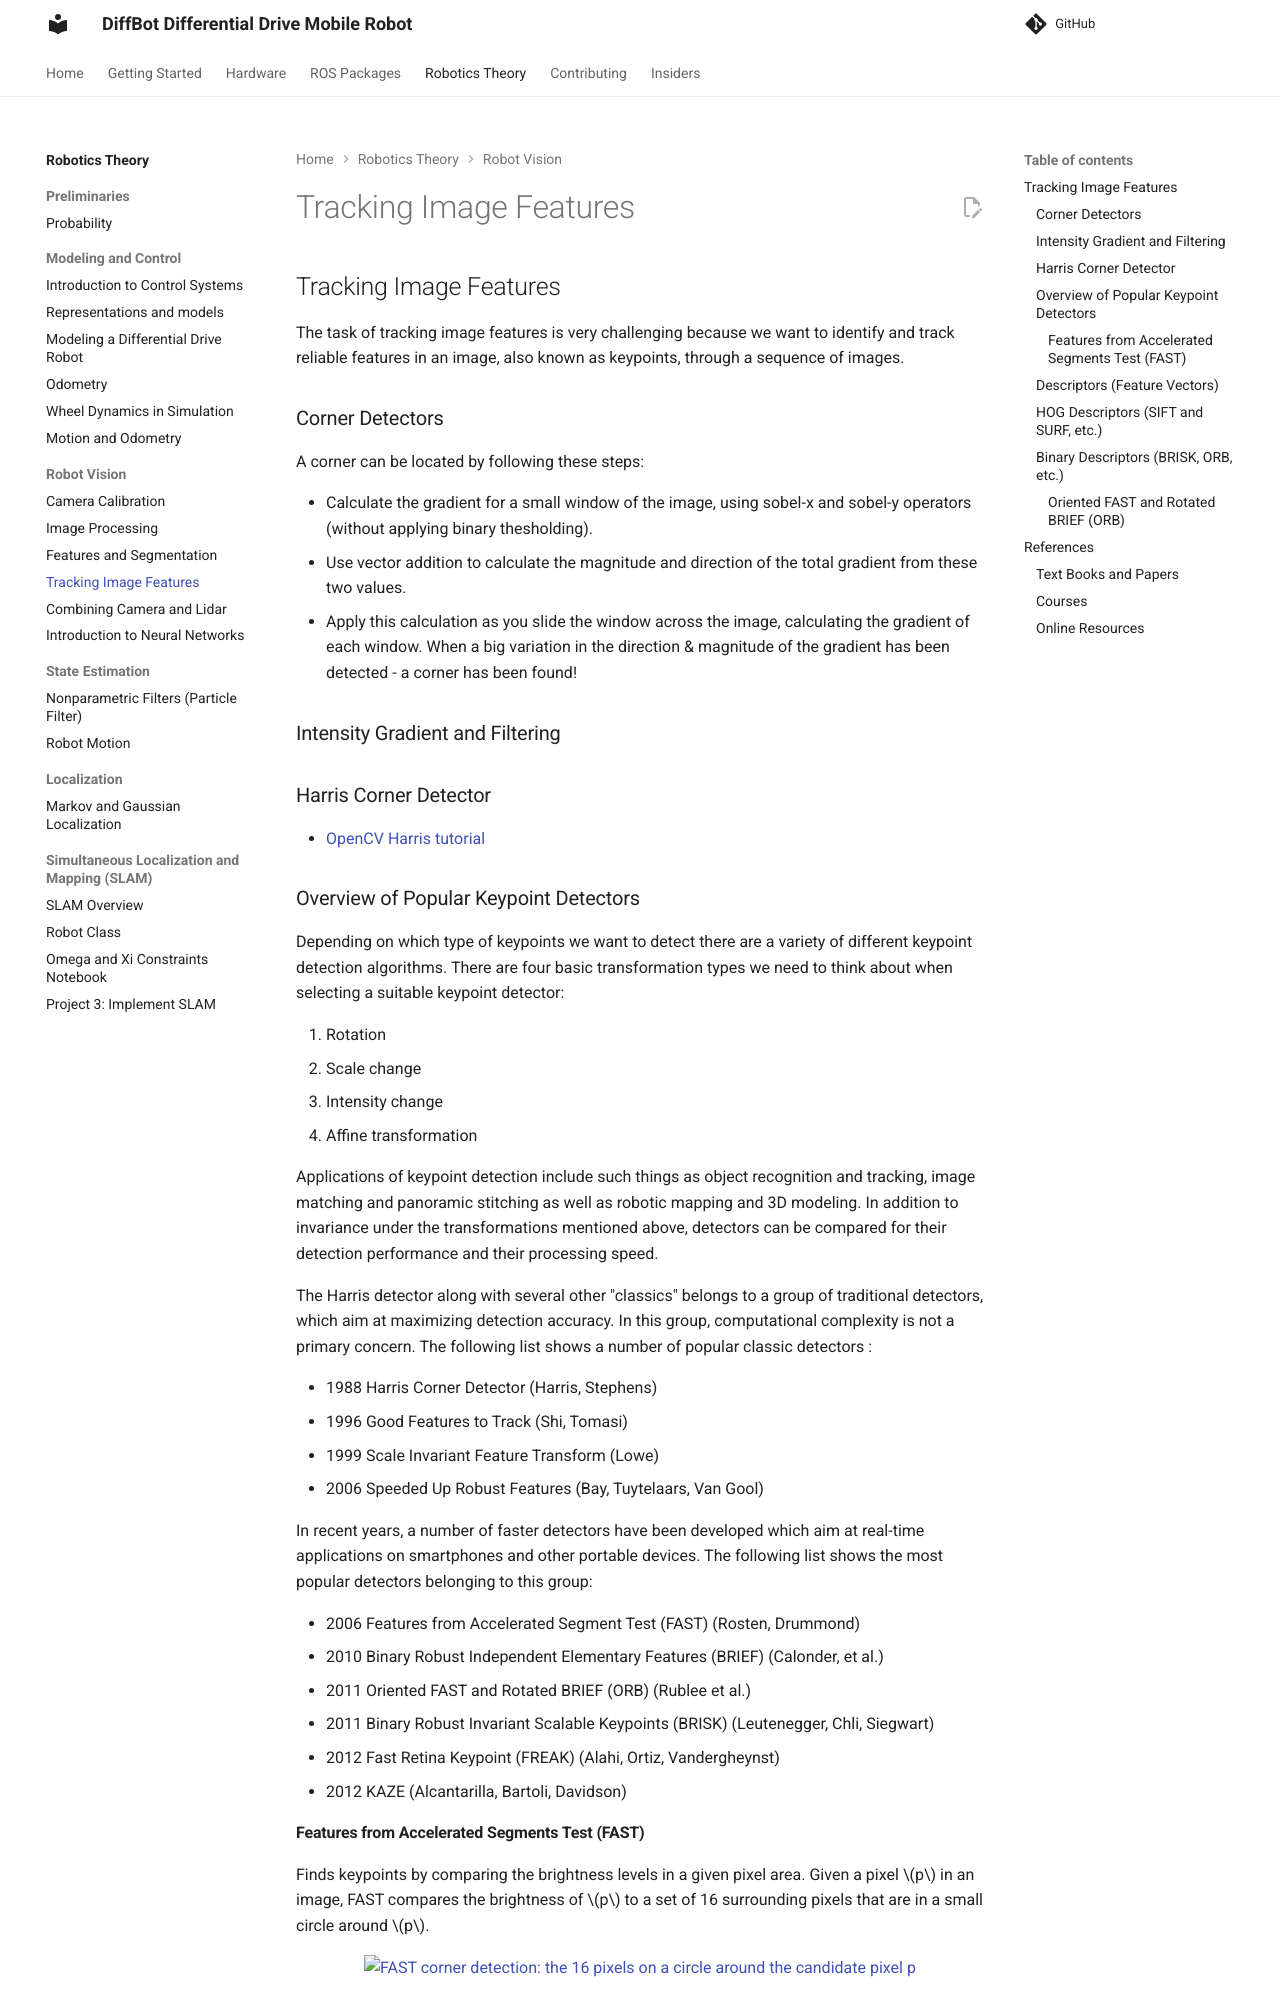

repository: ros-mobile-robots/ros-mobile-robots.github.io · page: theory/robot-vision/tracking-image-features/index.html · generator: mkdocs

## Tracking Image Features

The task of tracking image features is very challenging because we want to identify and track reliable features in an image, also known as keypoints,
through a sequence of images.

### Corner Detectors

A corner can be located by following these steps:

- Calculate the gradient for a small window of the image, using sobel-x and sobel-y operators (without applying binary thesholding).
- Use vector addition to calculate the magnitude and direction of the total gradient from these two values.
- Apply this calculation as you slide the window across the image, calculating the gradient of each window. When a big variation in the direction & magnitude of the gradient has been detected - a corner has been found!

### Intensity Gradient and Filtering

### Harris Corner Detector

- [OpenCV Harris tutorial](https://docs.opencv.org/4.5.3/dc/d0d/tutorial_py_features_harris.html)

### Overview of Popular Keypoint Detectors

Depending on which type of keypoints we want to detect there are a variety of different keypoint detection algorithms.
There are four basic transformation types we need to think about when selecting a suitable keypoint detector:

1. Rotation
2. Scale change
3. Intensity change
4. Affine transformation


Applications of keypoint detection include such things as object recognition and tracking, image matching and panoramic stitching as well as robotic mapping and 3D modeling.
In addition to invariance under the transformations mentioned above, detectors can be compared for their detection performance and their processing speed.

The Harris detector along with several other "classics" belongs to a group of traditional detectors, which aim at maximizing detection accuracy. 
In this group, computational complexity is not a primary concern. The following list shows a number of popular classic detectors :

- 1988 Harris Corner Detector (Harris, Stephens)
- 1996 Good Features to Track (Shi, Tomasi)
- 1999 Scale Invariant Feature Transform (Lowe)
- 2006 Speeded Up Robust Features (Bay, Tuytelaars, Van Gool)

In recent years, a number of faster detectors have been developed which aim at real-time applications on smartphones and other portable devices. 
The following list shows the most popular detectors belonging to this group:

- 2006 Features from Accelerated Segment Test (FAST) (Rosten, Drummond)
- 2010 Binary Robust Independent Elementary Features (BRIEF) (Calonder, et al.)
- 2011 Oriented FAST and Rotated BRIEF (ORB) (Rublee et al.)
- 2011 Binary Robust Invariant Scalable Keypoints (BRISK) (Leutenegger, Chli, Siegwart)
- 2012 Fast Retina Keypoint (FREAK) (Alahi, Ortiz, Vandergheynst)
- 2012 KAZE (Alcantarilla, Bartoli, Davidson)
